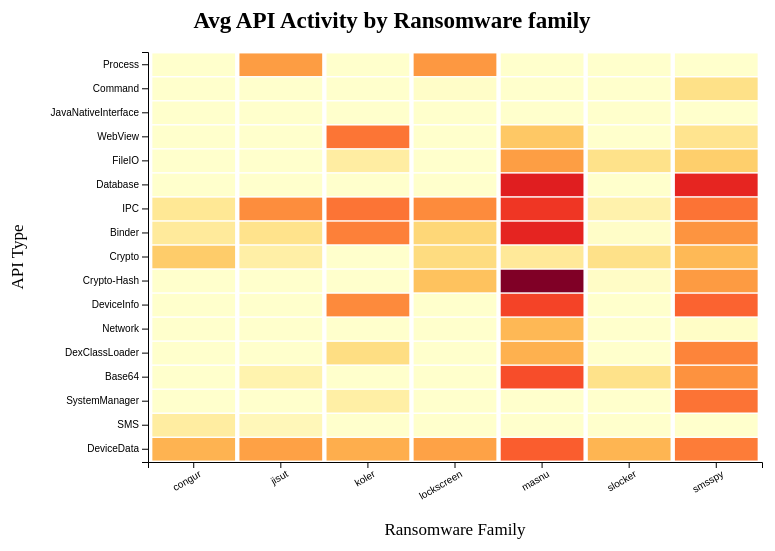
D3 v7 page, settled after 360 driven frames (6 s of simulated time); the page loaded 1 data file(s).



    // svg container
    const svgWidth  = 780;
    const svgHeight = 550;
    const margin = { top: 58, right: 20, bottom: 82, left: 146 };

    // get real width and height
    const width  = svgWidth  - margin.left - margin.right;
    const height = svgHeight - margin.top  - margin.bottom;


    // add svg object to the div object
    const svg = d3.select("#chart-container")
        .append("svg")
        .attr("width", svgWidth)
        .attr("height", svgHeight);





    //
    // adding group element - move right and down
    const chart = svg.append("g").attr("transform", `translate(${margin.left},${margin.top})`);

    // chart title
    svg.append("text")
        .attr("x", svgWidth / 2)
        .attr("y", margin.top / 2)
        .attr("text-anchor", "middle")
        .attr("dominant-baseline", "middle")
        .style("font-size", "23px")
        .style("font-weight", "bold")
        .text("Avg API Activity by Ransomware family   ");

    // x axis label
    svg.append("text")
        .attr("x", margin.left + width / 2)
        .attr("y", svgHeight - 9)
        .attr("text-anchor", "middle")
        .style("font-size", "17px")
        .text("Ransomware Family");

    // y axis label
    svg.append("text")
        .attr("transform", "rotate(-90)") // make vertical
        .attr("x", -(margin.top + height / 2))
        .attr("y", 21)
        .attr("text-anchor", "middle")
        .style("font-size", "17px")
        .text("API Type");

    // same load file async
    // CITATION: d3.csv() :: https://d3js.org/d3-fetch#csv
    d3.csv("heatmap-data.csv").then(function(inputData) {

        // console.log("Csvrow count:", inputData.length, "\t first :", inputData[0]);


        // cast    from string to number
        inputData.forEach(row => row.averageApiCallCounter = +row.averageApiCallCounter);

        // group and get keys which will be the indiv categories (keymap)
        const cats     = Array.from(d3.group(inputData, r => r.api_category).keys());
        const fams = Array.from(d3.group(inputData, rw => rw.family).keys());

        // CITATION: d3.scaleBand()  https://d3js.org/d3-scale#scaleBand
        const scaleX = d3.scaleBand()
            .domain(fams) // cat inputs as groups, fams
            .range([0, width])
            .padding(0.05);

        const scaleY = d3.scaleBand()
            .domain(cats) // grouping of category
            .range([0, height])
            .padding(0.06);




        // per tutorial:
        // https://library.fridoverweij.com/docs/d3tutorial/sequential_scales.html
        /*
        d3.scaleSequentialLog, maps the domain by a logarithmic function, before calling the interpolator.
         */



        // TODO - figure out why min needs to be 1, failing on 0
        // console.log("debuging: " + d3.min(inputData, rowData => rowData.avgCalls))
        // CITATION: was failing on 0 min, foudn fix in here: https://stackoverflow.com/questions/15163640/use-d3-log-scale-instead-of-linear-scale
        // basically, need to set to 1 for logarithmic
        const cScale = d3.scaleSequentialLog()
            .domain([1, d3.max(inputData, d => d.averageApiCallCounter)])               // need to adjust min to 0, will lose some data if 0
            // .interpolator(d3.interpolateViridis);
            .interpolator(d3.interpolateYlOrRd);

        // CITATION: same from class exmple
        chart.append("g")
            .attr("class", "axis axis-x")
            .attr("transform", `translate(0, ${height})`)
            .call(d3.axisBottom(scaleX))
            .selectAll("text")
            .attr("transform", "rotate(-30)")
            .attr("text-anchor", "end");
        chart.append("g")
            .attr("class", "axis axis-y")
            .call(d3.axisLeft(scaleY));





        // add all boxes and fill will be the color scale to show weights..
        chart.selectAll("rect")
            .data(inputData)
            .enter()
            .append("rect")
            .attr("x", d => scaleX(d.family))
            .attr("y", d => scaleY(d.api_category))
            .attr("width",  scaleX.bandwidth())
            .attr("height", scaleY.bandwidth())
            .attr("fill", d => cScale(d.averageApiCallCounter));
    });

    //




### data: heatmap-data.csv
family, api_category, averageApiCallCounter
congur, Process, 0.0
congur, Command, 0.696
congur, JavaNativeInterface, 0.0
congur, WebView, 0.0
congur, FileIO, 0.0
congur, Database, 0.0
congur, IPC, 3.601
congur, Binder, 3.159
congur, Crypto, 10.41
congur, Crypto-Hash, 0.681
congur, DeviceInfo, 0.123
congur, Network, 0.0
congur, DexClassLoader, 0.036
congur, Base64, 0.0
congur, SystemManager, 0.0
congur, SMS, 2.754
congur, DeviceData, 21.09
jisut, Process, 37.62
jisut, Command, 0.0
jisut, JavaNativeInterface, 0.0
jisut, WebView, 0.01
jisut, FileIO, 0.003
jisut, Database, 0.0
jisut, IPC, 54.27
jisut, Binder, 4.49
jisut, Crypto, 2.403
jisut, Crypto-Hash, 0.276
jisut, DeviceInfo, 0.021
jisut, Network, 0.024
jisut, DexClassLoader, 0.538
jisut, Base64, 2.007
jisut, SystemManager, 0.003
jisut, SMS, 1.548
jisut, DeviceData, 33.95
koler, Process, 0.0
koler, Command, 0.0
koler, JavaNativeInterface, 0.0
koler, WebView, 85.94
koler, FileIO, 2.681
koler, Database, 0.0
koler, IPC, 87.79
koler, Binder, 69.77
koler, Crypto, 0.0
koler, Crypto-Hash, 0.0
koler, DeviceInfo, 57.38
koler, Network, 0.0
koler, DexClassLoader, 5.596
koler, Base64, 0.0
koler, SystemManager, 2.468
koler, SMS, 0.0
koler, DeviceData, 24.3
lockscreen, Process, 42.45
lockscreen, Command, 1.104
lockscreen, JavaNativeInterface, 0.0
lockscreen, WebView, 0.0
lockscreen, FileIO, 0.025
lockscreen, Database, 0.0
lockscreen, IPC, 57.04
lockscreen, Binder, 7.308
lockscreen, Crypto, 6.095
... 59 more rows